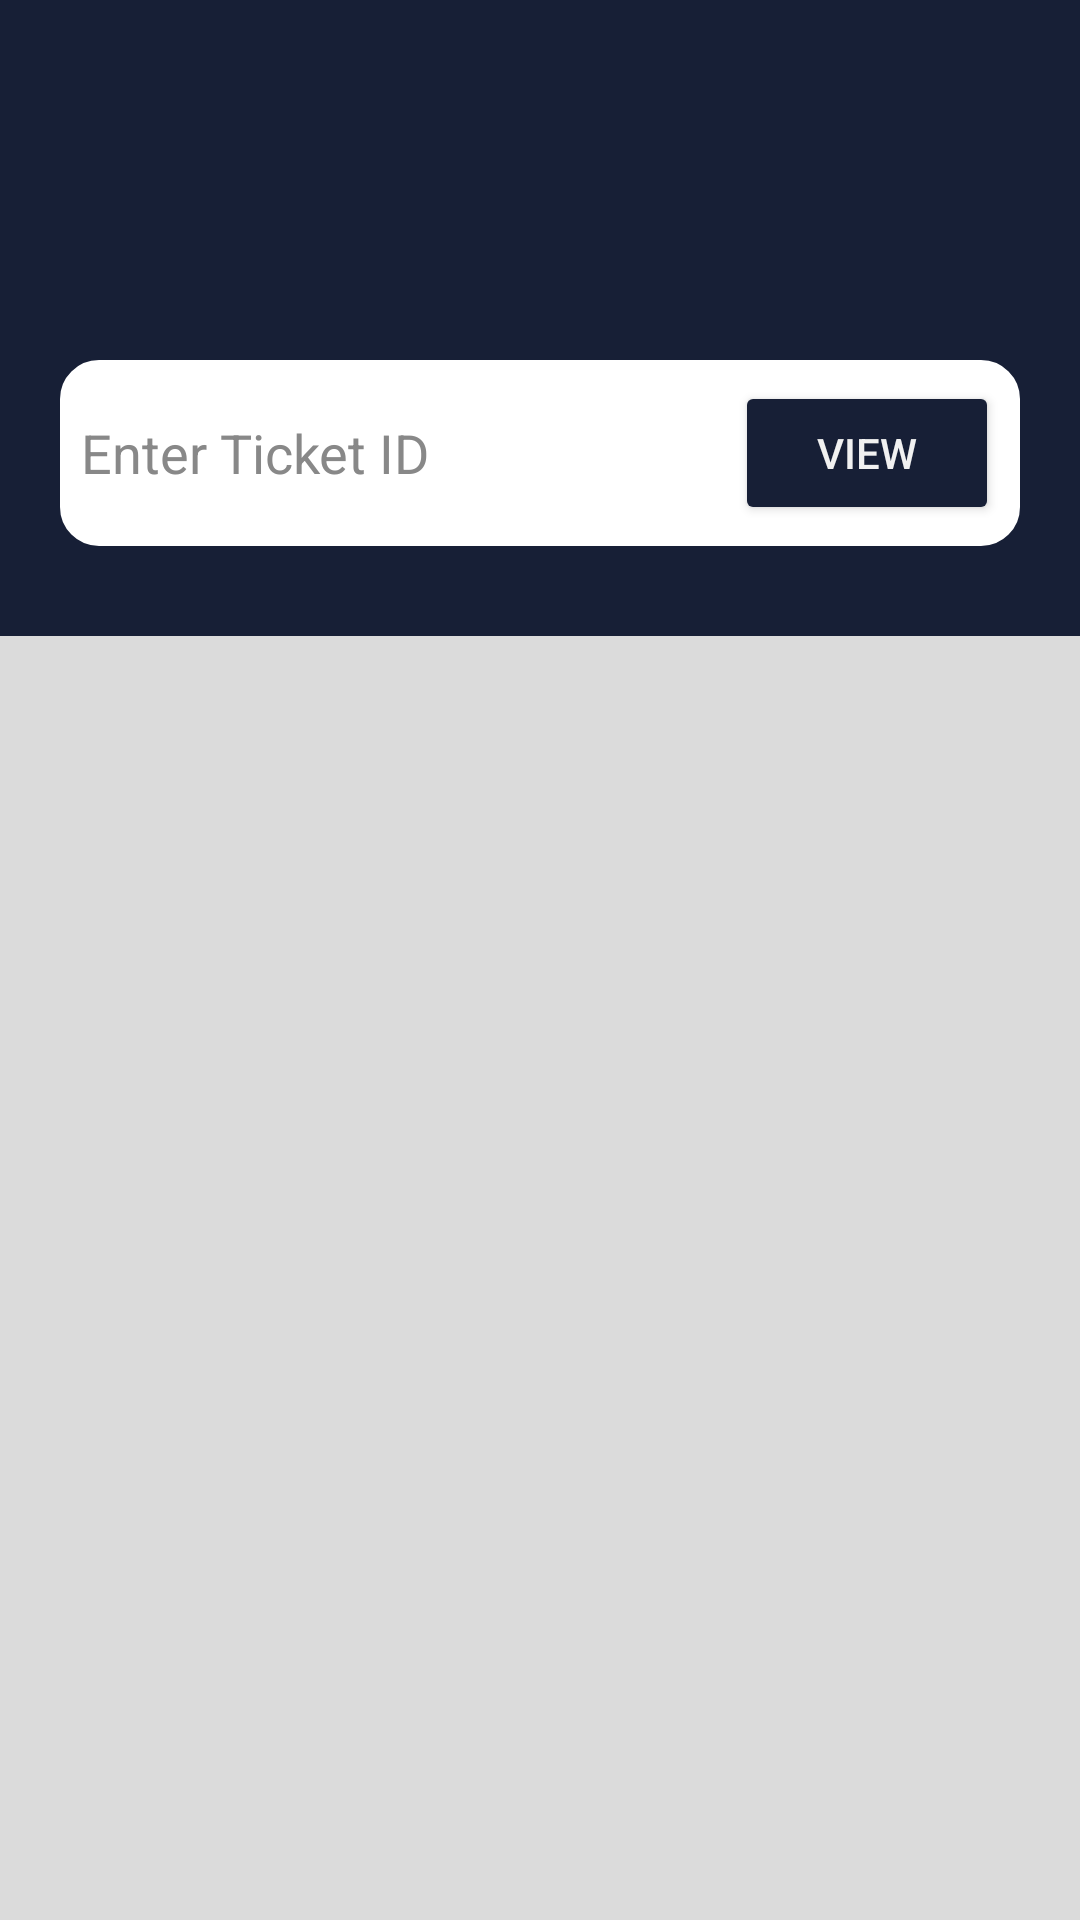

Reconstruct the res/layout file that produces this screen, plus the resources it refers to.
<!-- AndroidManifest.xml: application theme Theme.BusBookingApplication -->
<!-- res/layout/activity_view_tickets.xml -->
<?xml version="1.0" encoding="utf-8"?>
<LinearLayout xmlns:android="http://schemas.android.com/apk/res/android"
    xmlns:tools="http://schemas.android.com/tools"
    android:id="@+id/main"
    android:orientation="vertical"
    android:layout_width="match_parent"
    android:layout_height="match_parent"
    android:background="@color/my_bckground"
    tools:context=".users.routeManager.routeManagerFragment.RouteManagerHome.ViewTicket.ViewTickets">

    <LinearLayout
        android:layout_width="match_parent"
        android:layout_height="wrap_content"
        android:orientation="vertical"
        android:paddingTop="120dp"
        android:paddingBottom="30dp"
        android:background="@color/main">
        <LinearLayout
            android:layout_width="match_parent"
            android:layout_height="wrap_content"
            android:orientation="horizontal"
            android:gravity="center_vertical"
            android:layout_marginHorizontal="20dp"
            android:background="@drawable/menu_items_background">
            <ImageView
                android:layout_width="wrap_content"
                android:layout_height="25dp"
                android:src="@drawable/iconsearch"/>
            <EditText
                android:id="@+id/enterTicket"
                android:layout_width="wrap_content"
                android:layout_height="match_parent"
                android:inputType="text"
                android:layout_weight="1"
                android:hint="Enter Ticket ID"
                android:textColorHint="@color/hint_text"
                android:background="@color/transparent"
                android:textColor="@color/dark_text"/>
            <Button
                android:id="@+id/viewTicket"
                android:layout_width="wrap_content"
                android:layout_height="wrap_content"
                android:backgroundTint="@color/main"
                android:textColor="@color/text"
                android:text="View"/>
        </LinearLayout>
    </LinearLayout>

    <LinearLayout
        android:id="@+id/ticket"
        android:layout_width="match_parent"
        android:layout_height="wrap_content"
        android:orientation="vertical"
        android:gravity="center"
        android:layout_margin="8dp"
        android:visibility="gone"
        android:background="@drawable/menu_items_background"
        android:padding="20dp">
        <TextView
            android:id="@+id/busRoute"
            android:layout_width="match_parent"
            android:layout_height="wrap_content"
            android:text="Galle - Colombo"
            android:textColor="@color/dark_text"
            android:textSize="23sp"
            android:textAlignment="center"
            android:textStyle="bold"
            android:layout_marginBottom="5dp"/>
        <TextView
            android:id="@+id/bus"
            android:layout_width="match_parent"
            android:layout_height="wrap_content"
            android:text="sp BUS 1234"
            android:textSize="17dp"
            android:textAlignment="center"
            android:textColor="@color/dark_text"
            android:layout_marginBottom="19dp"/>

        <TextView
            android:id="@+id/date"
            android:layout_width="match_parent"
            android:layout_height="wrap_content"
            android:text="15.08.2024"
            android:textSize="17dp"
            android:layout_marginBottom="3dp"
            android:textColor="@color/dark_text"/>

        <TextView
            android:id="@+id/time"
            android:layout_width="match_parent"
            android:layout_height="wrap_content"
            android:text="15.08.2024"
            android:textSize="17dp"
            android:layout_marginBottom="3dp"
            android:textColor="@color/dark_text"/>

        <TextView
            android:id="@+id/nic"
            android:layout_width="match_parent"
            android:layout_height="wrap_content"
            android:text="15.08.2024"
            android:textSize="17dp"
            android:layout_marginBottom="3dp"
            android:textColor="@color/dark_text"/>

        <TextView
            android:id="@+id/seats"
            android:layout_width="match_parent"
            android:layout_height="wrap_content"
            android:text="15.08.2024"
            android:textSize="17dp"
            android:layout_marginBottom="3dp"
            android:textColor="@color/dark_text"/>

        <TextView
            android:id="@+id/price"
            android:layout_width="match_parent"
            android:layout_height="wrap_content"
            android:text="15.08.2024"
            android:textSize="17dp"
            android:layout_marginBottom="3dp"
            android:textColor="@color/dark_text"/>

        <Button
            android:id="@+id/deleteTimeSlot"
            android:layout_width="match_parent"
            android:layout_height="wrap_content"
            android:text="done"
            android:textColor="@color/text"
            android:layout_marginTop="10dp"
            android:backgroundTint="#35742E"/>

    </LinearLayout>

    <TextView
        android:id="@+id/noTicket"
        android:layout_width="match_parent"
        android:layout_height="wrap_content"
        android:textSize="15sp"
        android:text="No Ticket Founded"
        android:textColor="@color/dark_text"
        android:textAlignment="center"
        android:layout_marginTop="10dp"
        android:visibility="gone"/>

    </LinearLayout>
<!-- resources referenced by this layout -->
<resources>
  <color name="dark_text">#242424</color>
  <color name="hint_text">#888888</color>
  <color name="main">#171f36</color>
  <color name="my_bckground">#dbdbdb</color>
  <color name="text">#F1F1F1</color>
  <color name="transparent">#00FFFFFF</color>
  <!-- drawable menu_items_background (drawable) -->
  <?xml version="1.0" encoding="utf-8"?>
  <shape xmlns:android="http://schemas.android.com/apk/res/android">
      <solid android:color="@color/white"/> 
      <corners android:radius="12dp"/> 
      <stroke android:width="2dp" android:color="@color/white"/> 
      <padding android:left="7dp" android:top="7dp" android:right="7dp" android:bottom="7dp"/> 
  </shape>
  <style name="Theme.BusBookingApplication" parent="Base.Theme.BusBookingApplication" />
  <color name="white">#FFFFFFFF</color>
  <style name="Base.Theme.BusBookingApplication" parent="Theme.Material3.DayNight.NoActionBar">
          
          
      </style>
</resources>
